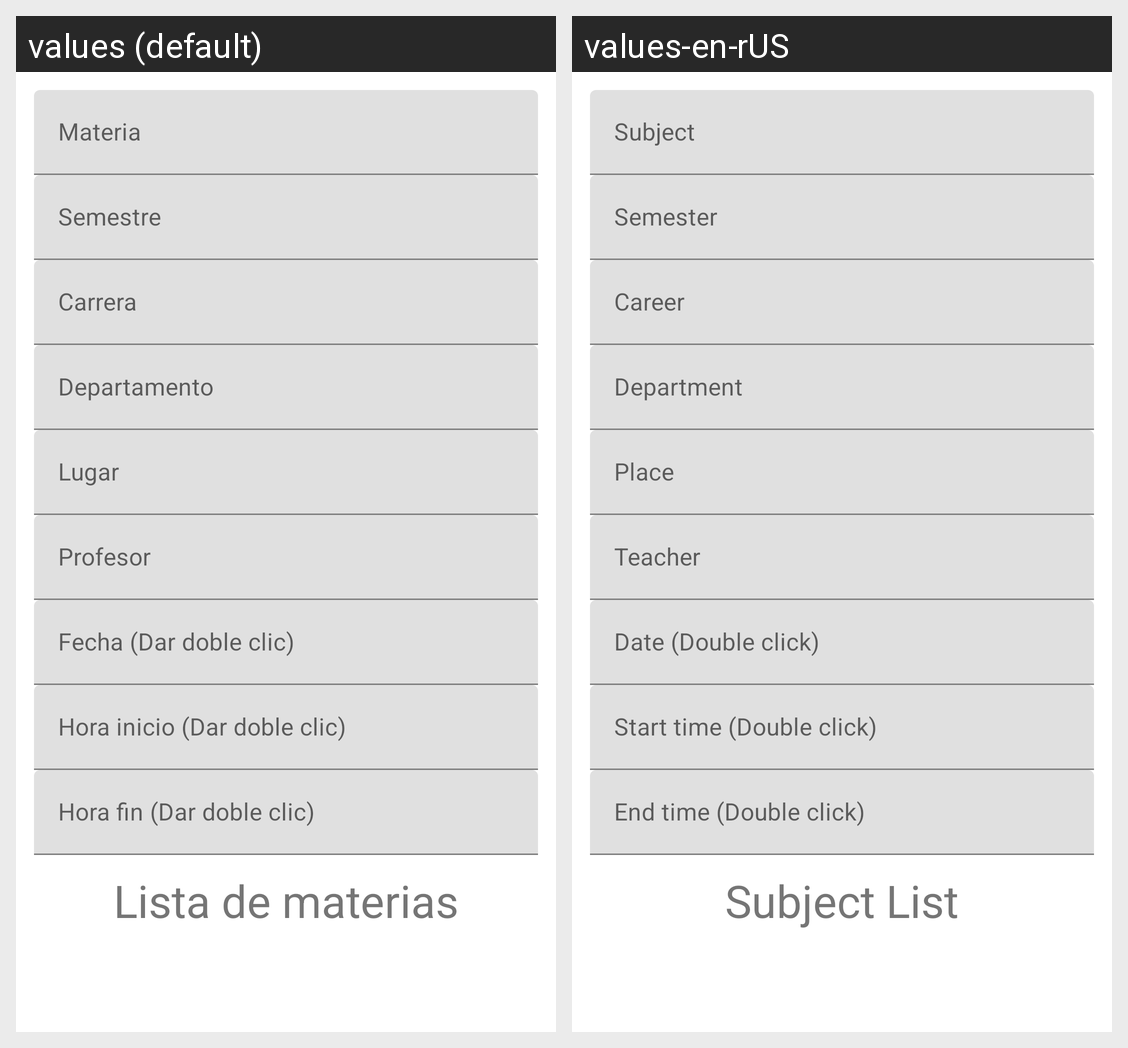

The Android screen above is rendered under two locales of the same app. Produce the string resources it draws, with the default and per-locale values.
Android screen res/layout/activity_dashboard_materia.xml rendered under 2 locales, left to right: values (default), values-en-rUS. Device: Nexus 5 (rendered at 1080×1920; each locale shown at half size, 540×960, under a caption strip naming it); theme Theme.ProyectoAsesoriasTecNMActionBar.
Strings drawn on this screen, with the default value and each locale's value (text and hints the layout hard-codes, and strings that could not be matched under every locale, appear in the picture but are not listed):

nombreMateria
  values: Materia
  values-en-rUS: Subject

semestreMateria
  values: Semestre
  values-en-rUS: Semester

carreraMateria
  values: Carrera
  values-en-rUS: Career

dptoMateria
  values: Departamento
  values-en-rUS: Department

lugarMateria
  values: Lugar
  values-en-rUS: Place

profesorMateria
  values: Profesor
  values-en-rUS: Teacher

fechaMateria
  values: Fecha (Dar doble clic)
  values-en-rUS: Date (Double click)

horaInicioMateria
  values: Hora inicio (Dar doble clic)
  values-en-rUS: Start time (Double click)

horaFinalMateria
  values: Hora fin (Dar doble clic)
  values-en-rUS: End time (Double click)

listaMateria
  values: Lista de materias
  values-en-rUS: Subject List
